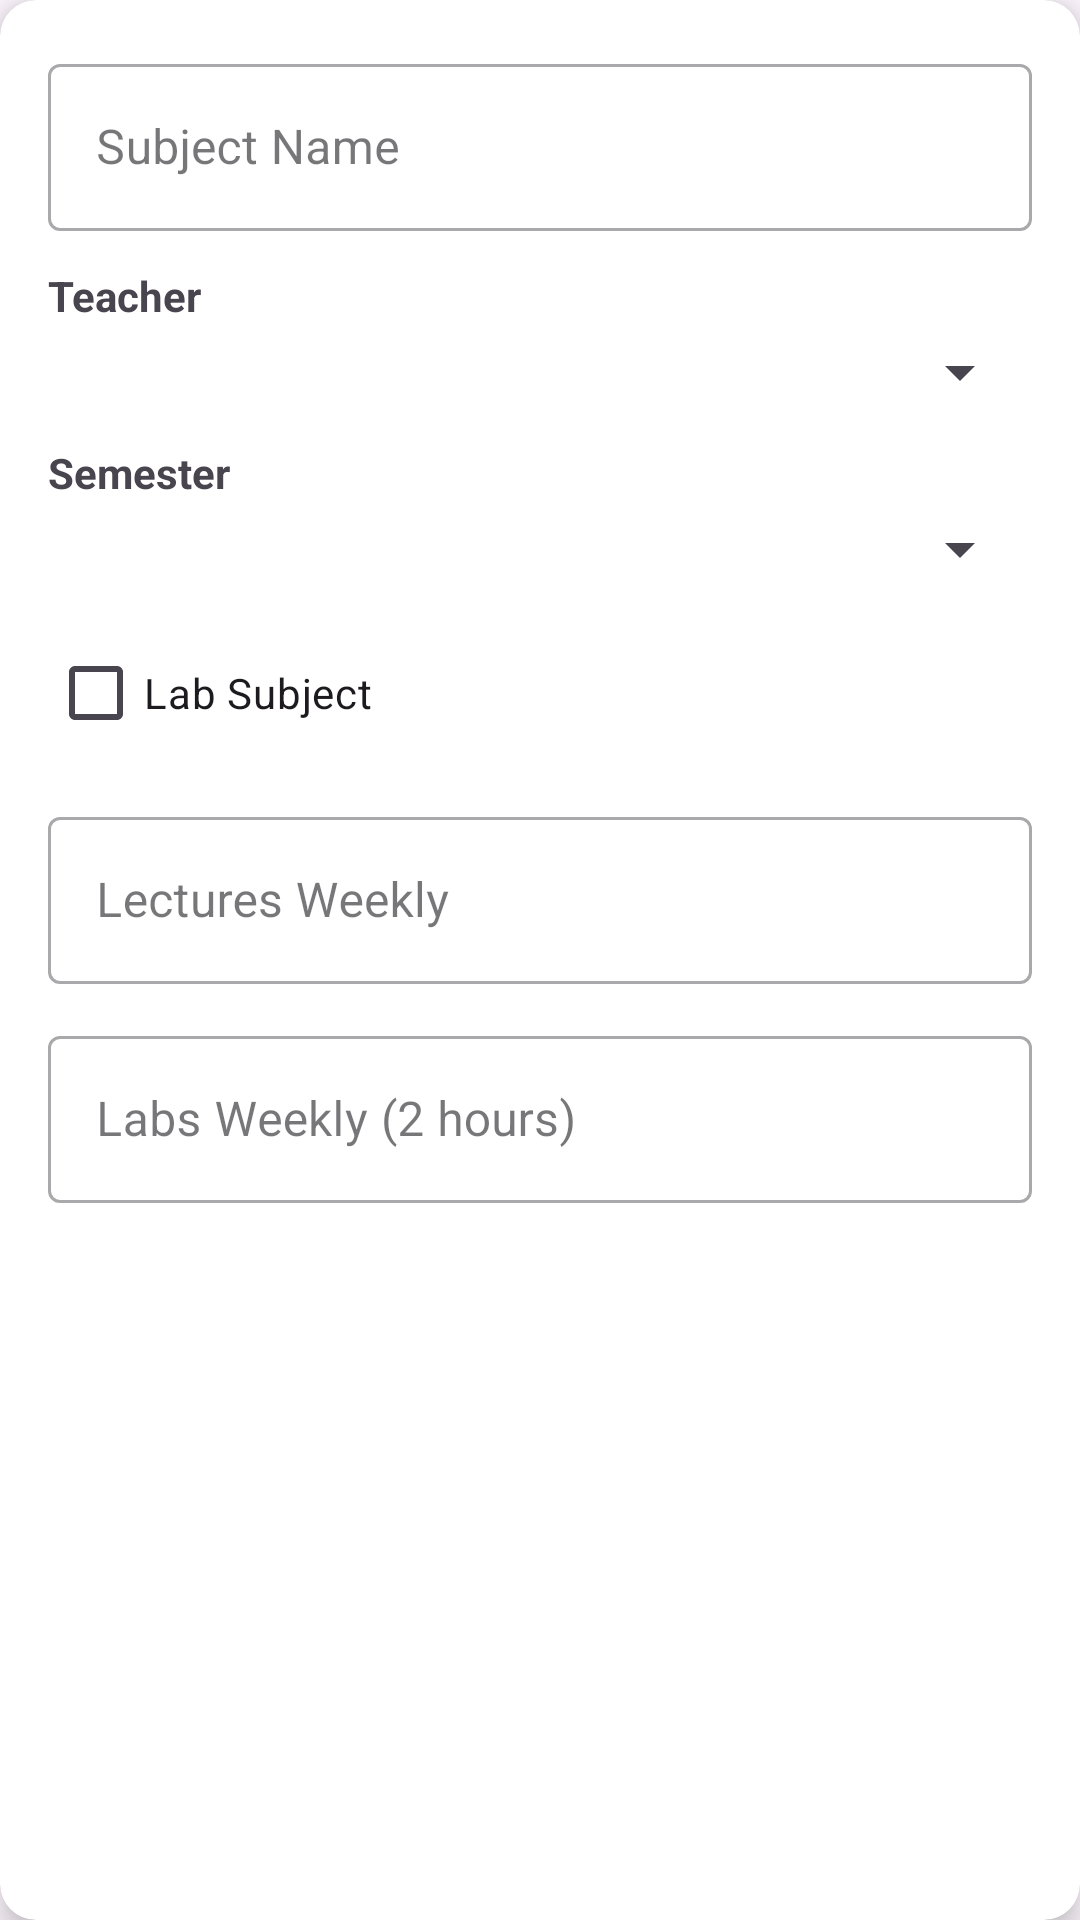

Produce the Android XML layout that renders to this screen, including the resource entries it uses.
<!-- AndroidManifest.xml: application theme Theme.TimetableScheduler -->
<!-- res/layout/subject_item.xml -->
<?xml version="1.0" encoding="utf-8"?>
<androidx.cardview.widget.CardView xmlns:android="http://schemas.android.com/apk/res/android"
    xmlns:app="http://schemas.android.com/apk/res-auto"
    android:layout_width="match_parent"
    android:layout_height="wrap_content"
    android:layout_margin="12dp"
    app:cardCornerRadius="12dp"
    app:cardElevation="6dp">

    <LinearLayout
        android:layout_width="match_parent"
        android:layout_height="wrap_content"
        android:orientation="vertical"
        android:padding="16dp">

        <LinearLayout
            android:layout_width="match_parent"
            android:layout_height="wrap_content"
            android:orientation="horizontal"
            android:gravity="center_vertical">

            <com.google.android.material.textfield.TextInputLayout
                android:layout_width="0dp"
                android:layout_height="wrap_content"
                android:layout_weight="1"
                android:hint="Subject Name"
                style="@style/Widget.MaterialComponents.TextInputLayout.OutlinedBox">

                <com.google.android.material.textfield.TextInputEditText
                    android:id="@+id/etSubjectName"
                    android:layout_width="match_parent"
                    android:layout_height="wrap_content"/>
            </com.google.android.material.textfield.TextInputLayout>

            <ImageButton
                android:id="@+id/btnDeleteSubject"
                android:layout_width="40dp"
                android:layout_height="40dp"
                android:src="@android:drawable/ic_delete"
                android:background="?attr/selectableItemBackgroundBorderless"
                android:contentDescription="Delete"
                android:visibility="gone"/>
        </LinearLayout>

        <TextView
            android:layout_width="wrap_content"
            android:layout_height="wrap_content"
            android:text="Teacher"
            android:textStyle="bold"
            android:layout_marginTop="12dp"/>

        <Spinner
            android:id="@+id/spinnerTeacher"
            android:layout_width="match_parent"
            android:layout_height="wrap_content"
            android:layout_marginTop="4dp"/>

        <TextView
            android:layout_width="wrap_content"
            android:layout_height="wrap_content"
            android:text="Semester"
            android:textStyle="bold"
            android:layout_marginTop="12dp"/>

        <Spinner
            android:id="@+id/spinnerSemester"
            android:layout_width="match_parent"
            android:layout_height="wrap_content"
            android:layout_marginTop="4dp"/>

        <CheckBox
            android:id="@+id/cbLab"
            android:layout_width="wrap_content"
            android:layout_height="wrap_content"
            android:text="Lab Subject"
            android:layout_marginTop="12dp"/>

        <com.google.android.material.textfield.TextInputLayout
            android:layout_width="match_parent"
            android:layout_height="wrap_content"
            android:hint="Lectures Weekly"
            style="@style/Widget.MaterialComponents.TextInputLayout.OutlinedBox"
            android:layout_marginTop="12dp">

            <com.google.android.material.textfield.TextInputEditText
                android:id="@+id/etLecturesWeekly"
                android:layout_width="match_parent"
                android:layout_height="wrap_content"
                android:inputType="number"/>
        </com.google.android.material.textfield.TextInputLayout>

        <com.google.android.material.textfield.TextInputLayout
            android:id="@+id/tilLabs"
            android:layout_width="match_parent"
            android:layout_height="wrap_content"
            android:hint="Labs Weekly (2 hours)"
            style="@style/Widget.MaterialComponents.TextInputLayout.OutlinedBox"
            android:layout_marginTop="12dp">

            <com.google.android.material.textfield.TextInputEditText
                android:id="@+id/etLabsWeekly"
                android:layout_width="match_parent"
                android:layout_height="wrap_content"
                android:inputType="number"
                android:enabled="false"/>
        </com.google.android.material.textfield.TextInputLayout>

    </LinearLayout>
</androidx.cardview.widget.CardView>
<!-- resources referenced by this layout -->
<resources>
  <style name="Theme.TimetableScheduler" parent="Base.Theme.TimetableScheduler" />
  <style name="Base.Theme.TimetableScheduler" parent="Theme.Material3.DayNight.NoActionBar">
          
          
      </style>
</resources>
